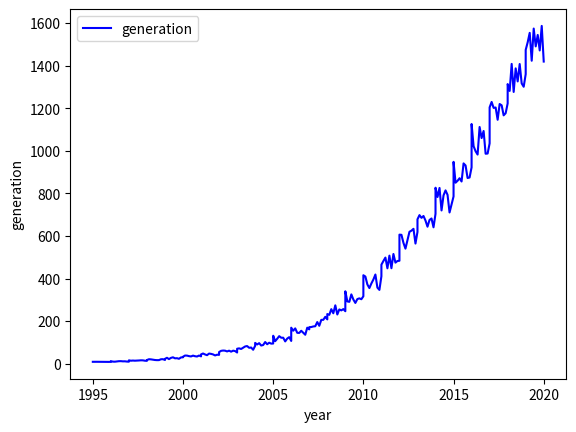

This figure's Python source:
import pandas as pd
import numpy as np
from scipy.optimize import curve_fit
import matplotlib.pyplot as plt

data = pd.DataFrame({'year': [1995, 1996, 1997, 1998, 1999, 2000, 2001, 2002, 2003, 2004, 2005, 2006, 2007, 2008, 2009, 2010, 2011, 2012, 2013, 2014, 2015, 2016, 2017, 2018, 2019, 2020],
                     'generate': [8.26192344363636, 9.20460066059596, 12.0178164697778, 15.921260267805, 21.2161740066094, 31.420434564131, 38.3904519471421, 52.3307819867071, 62.9113953016839, 85.1161924282732, 104.083879757882, 132.859216030029, 170.682620580279, 220.600045153997, 276.020526299077, 346.465021938078, 440.385091980306, 530.55442135112, 635.49205101167, 705.805860788812, 831.42968828187, 962.227395409379, 1140.31094904253, 1269.52053571083, 1418.17004626655, 1591.2135122193]})
data['cum_sum'] = data['generate'].cumsum()
# print(data)

x = np.array([])
y = np.array([])
# print(x)
# x = np.append(x, [0])
for i in range(len(data.year[0:-1])):
    # x = np.append(x, 0)
    x = np.append(x, np.linspace(data.year[i], data.year[i+1], 10))
    for n in x[-10:]:
        y = np.append(y, np.random.uniform(data.generate[i], data.generate[i+1]))
# print(x)
# print(y)
# print(len(x))
# print(len(y))
# Оптимизируя идеальные значения p, q и m, получаем
# def c_t(x, p, q, m):
#     return (p+(q/m)*(x))*(m-x)
    # return (p*m+(q-p)*(x))-(q/m)*(x**2)


# popt, pcov = curve_fit(c_t, data.year, data.generate, maxfev = 5000)

# print(popt)
# print(round(popt[0],5))
# print(round(popt[1],5))
# print(round(popt[2],5))
plt.plot(x, y, 'b-', label='generation')
plt.xlabel('year')
plt.ylabel('generation')
plt.legend()
plt.show()